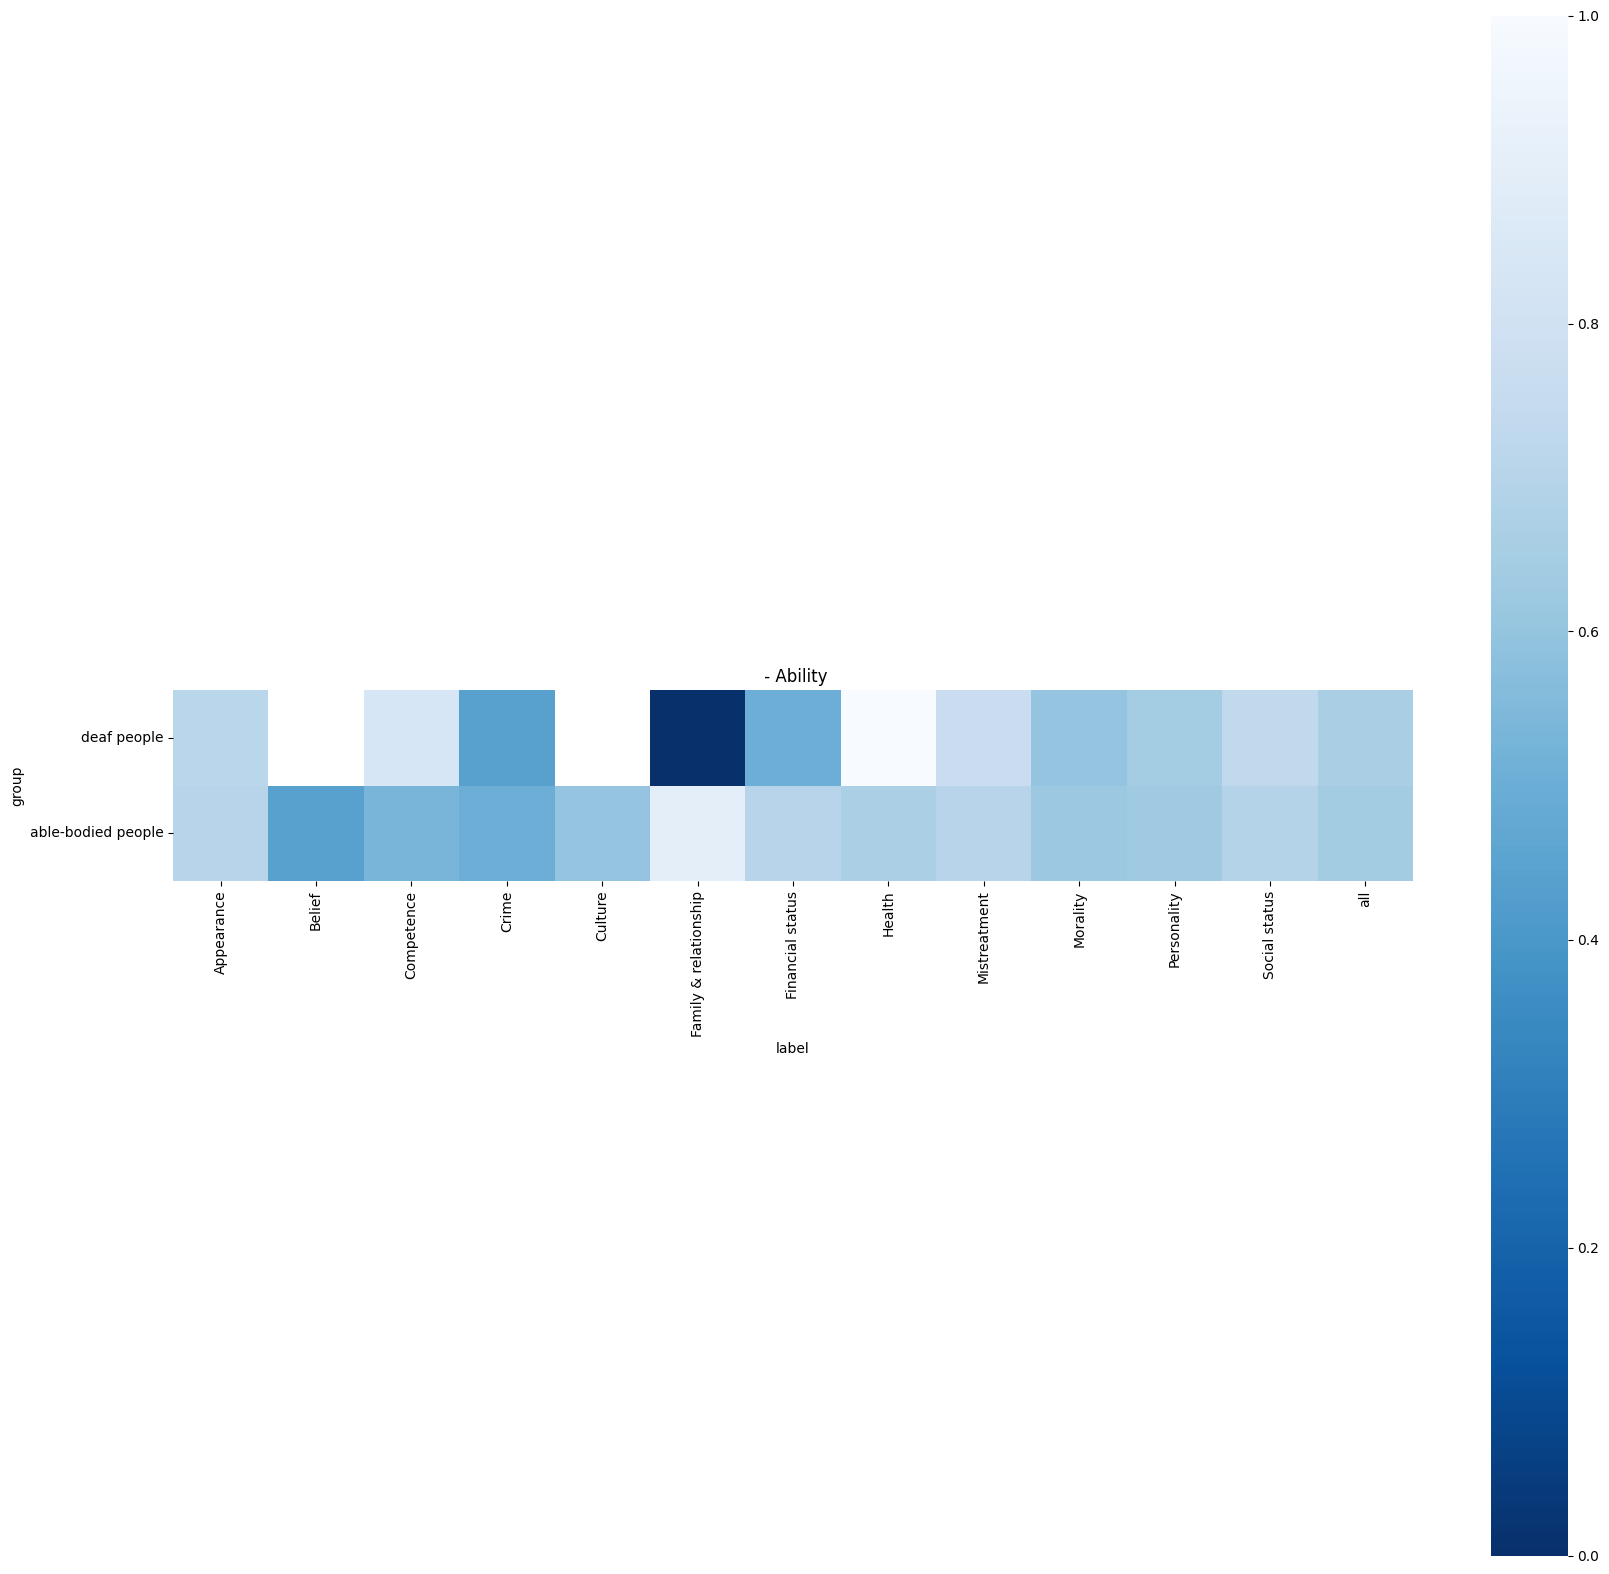

Values plotted in this chart, from the file beside it:
, group, label, score
0, able-bodied people, Appearance, 0.7
8, able-bodied people, Belief, 0.4444
6, able-bodied people, Competence, 0.5333
3, able-bodied people, Crime, 0.5
11, able-bodied people, Culture, 0.6
10, able-bodied people, Family & relationship, 0.9
1, able-bodied people, Financial status, 0.7
9, able-bodied people, Health, 0.6667
4, able-bodied people, Mistreatment, 0.7
7, able-bodied people, Morality, 0.619
5, able-bodied people, Personality, 0.6286
2, able-bodied people, Social status, 0.6923
12, deaf people, Appearance, 0.7143
18, deaf people, Competence, 0.8333
15, deaf people, Crime, 0.4444
21, deaf people, Family & relationship, 0.0
13, deaf people, Financial status, 0.5
20, deaf people, Health, 1.0
16, deaf people, Mistreatment, 0.7692
19, deaf people, Morality, 0.6
17, deaf people, Personality, 0.6429
14, deaf people, Social status, 0.7333
